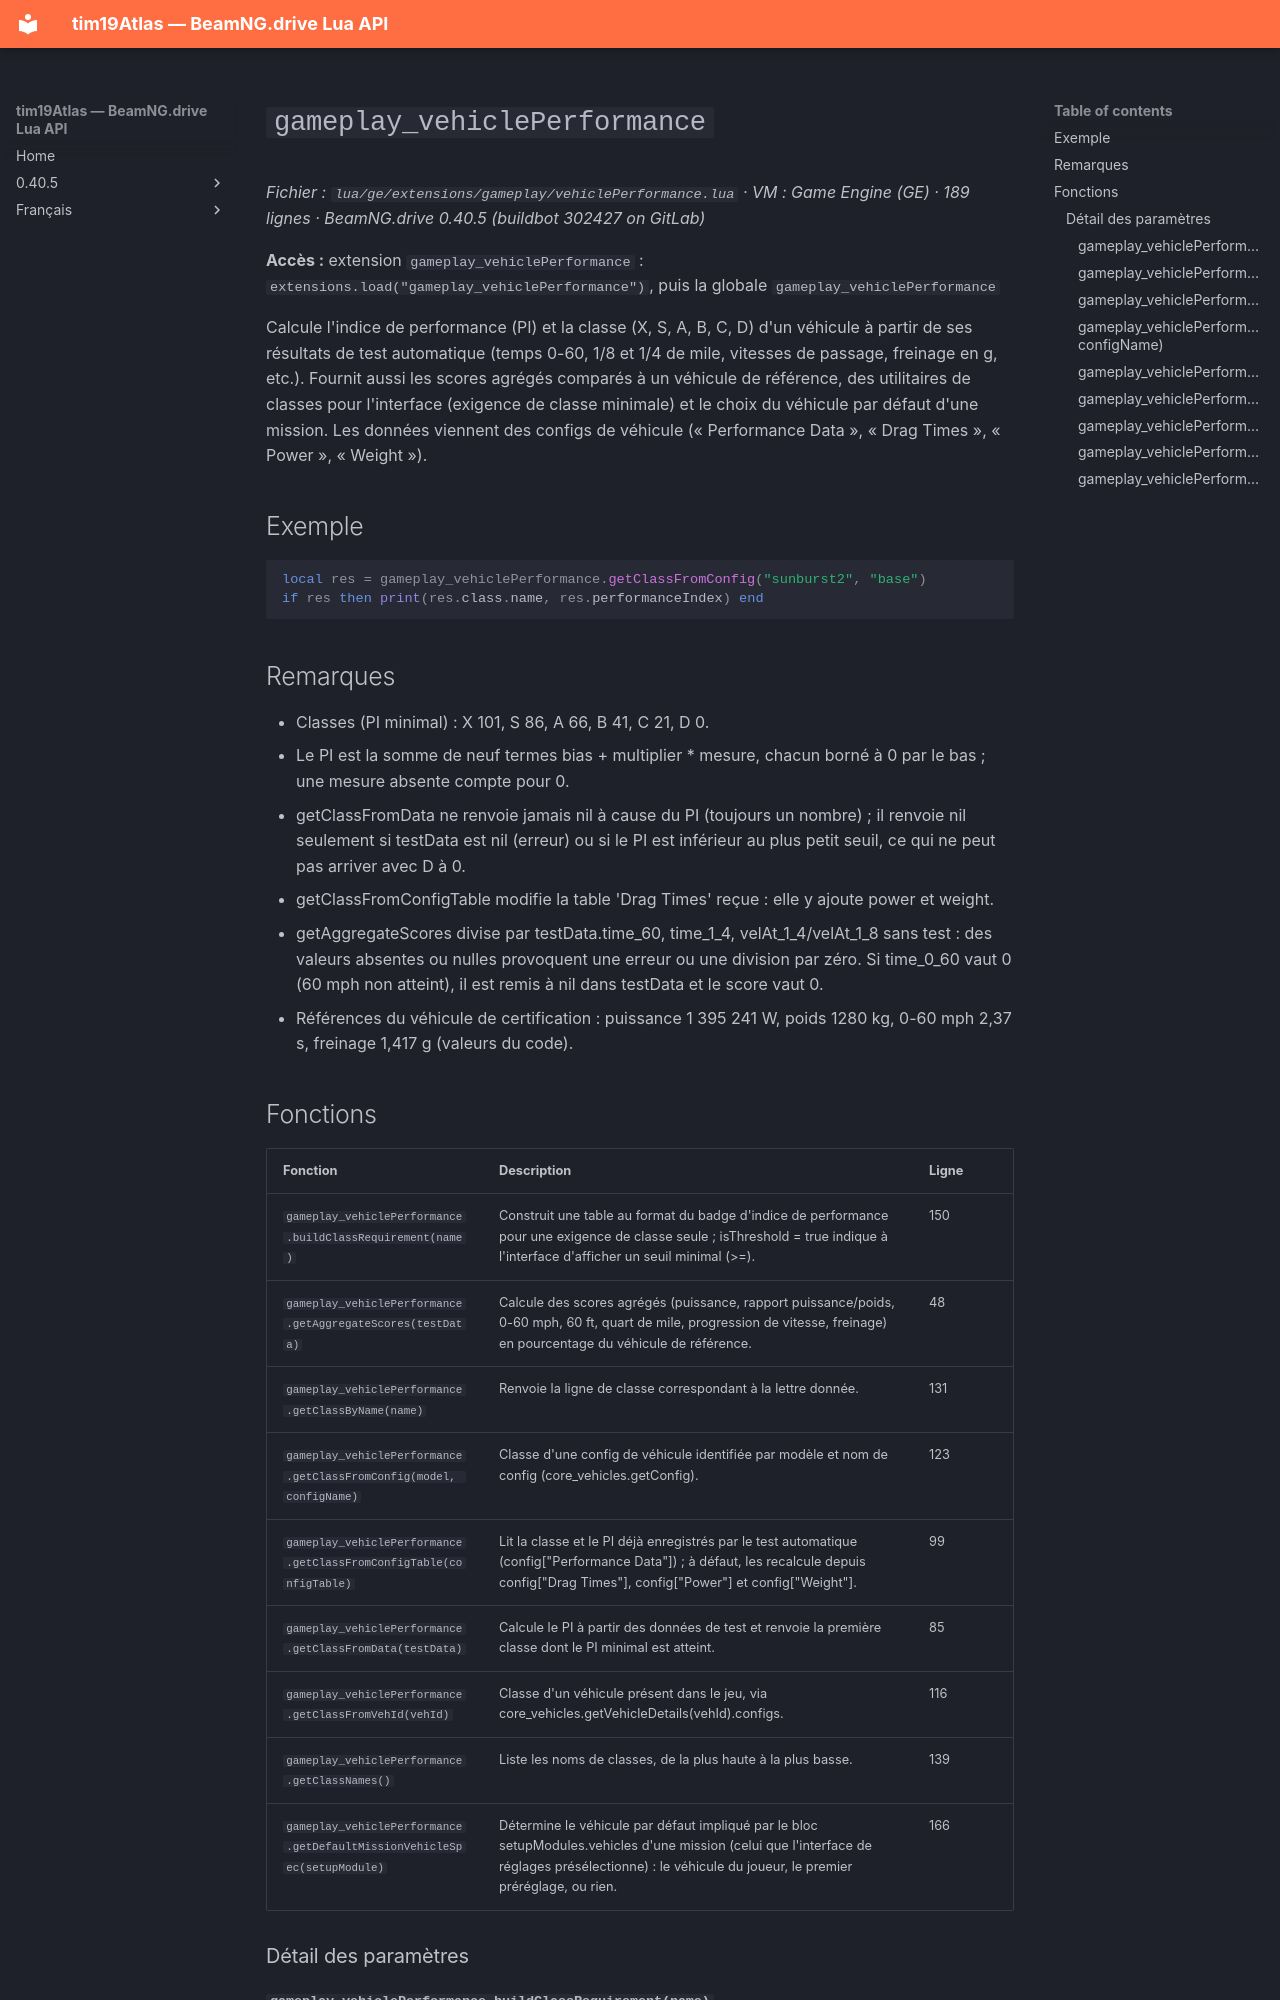

repository: Tim0219800/beamng-lua-atlas · page: fr/0.40.5/ge/extensions/gameplay/vehiclePerformance.html · generator: mkdocs

# `gameplay_vehiclePerformance`

*Fichier : `lua/ge/extensions/gameplay/vehiclePerformance.lua` · VM : Game Engine (GE) · 189 lignes · BeamNG.drive 0.40.5 (buildbot 302427 on GitLab)*

**Accès :** extension `gameplay_vehiclePerformance` : `extensions.load("gameplay_vehiclePerformance")`, puis la globale `gameplay_vehiclePerformance`

Calcule l'indice de performance (PI) et la classe (X, S, A, B, C, D) d'un véhicule à partir de ses résultats de test automatique (temps 0-60, 1/8 et 1/4 de mile, vitesses de passage, freinage en g, etc.). Fournit aussi les scores agrégés comparés à un véhicule de référence, des utilitaires de classes pour l'interface (exigence de classe minimale) et le choix du véhicule par défaut d'une mission. Les données viennent des configs de véhicule (« Performance Data », « Drag Times », « Power », « Weight »).

## Exemple

```lua
local res = gameplay_vehiclePerformance.getClassFromConfig("sunburst2", "base")
if res then print(res.class.name, res.performanceIndex) end
```

## Remarques

- Classes (PI minimal) : X 101, S 86, A 66, B 41, C 21, D 0.
- Le PI est la somme de neuf termes bias + multiplier * mesure, chacun borné à 0 par le bas ; une mesure absente compte pour 0.
- getClassFromData ne renvoie jamais nil à cause du PI (toujours un nombre) ; il renvoie nil seulement si testData est nil (erreur) ou si le PI est inférieur au plus petit seuil, ce qui ne peut pas arriver avec D à 0.
- getClassFromConfigTable modifie la table 'Drag Times' reçue : elle y ajoute power et weight.
- getAggregateScores divise par testData.time_60, time_1_4, velAt_1_4/velAt_1_8 sans test : des valeurs absentes ou nulles provoquent une erreur ou une division par zéro. Si time_0_60 vaut 0 (60 mph non atteint), il est remis à nil dans testData et le score vaut 0.
- Références du véhicule de certification : puissance 1 395 241 W, poids 1280 kg, 0-60 mph 2,37 s, freinage 1,417 g (valeurs du code).
